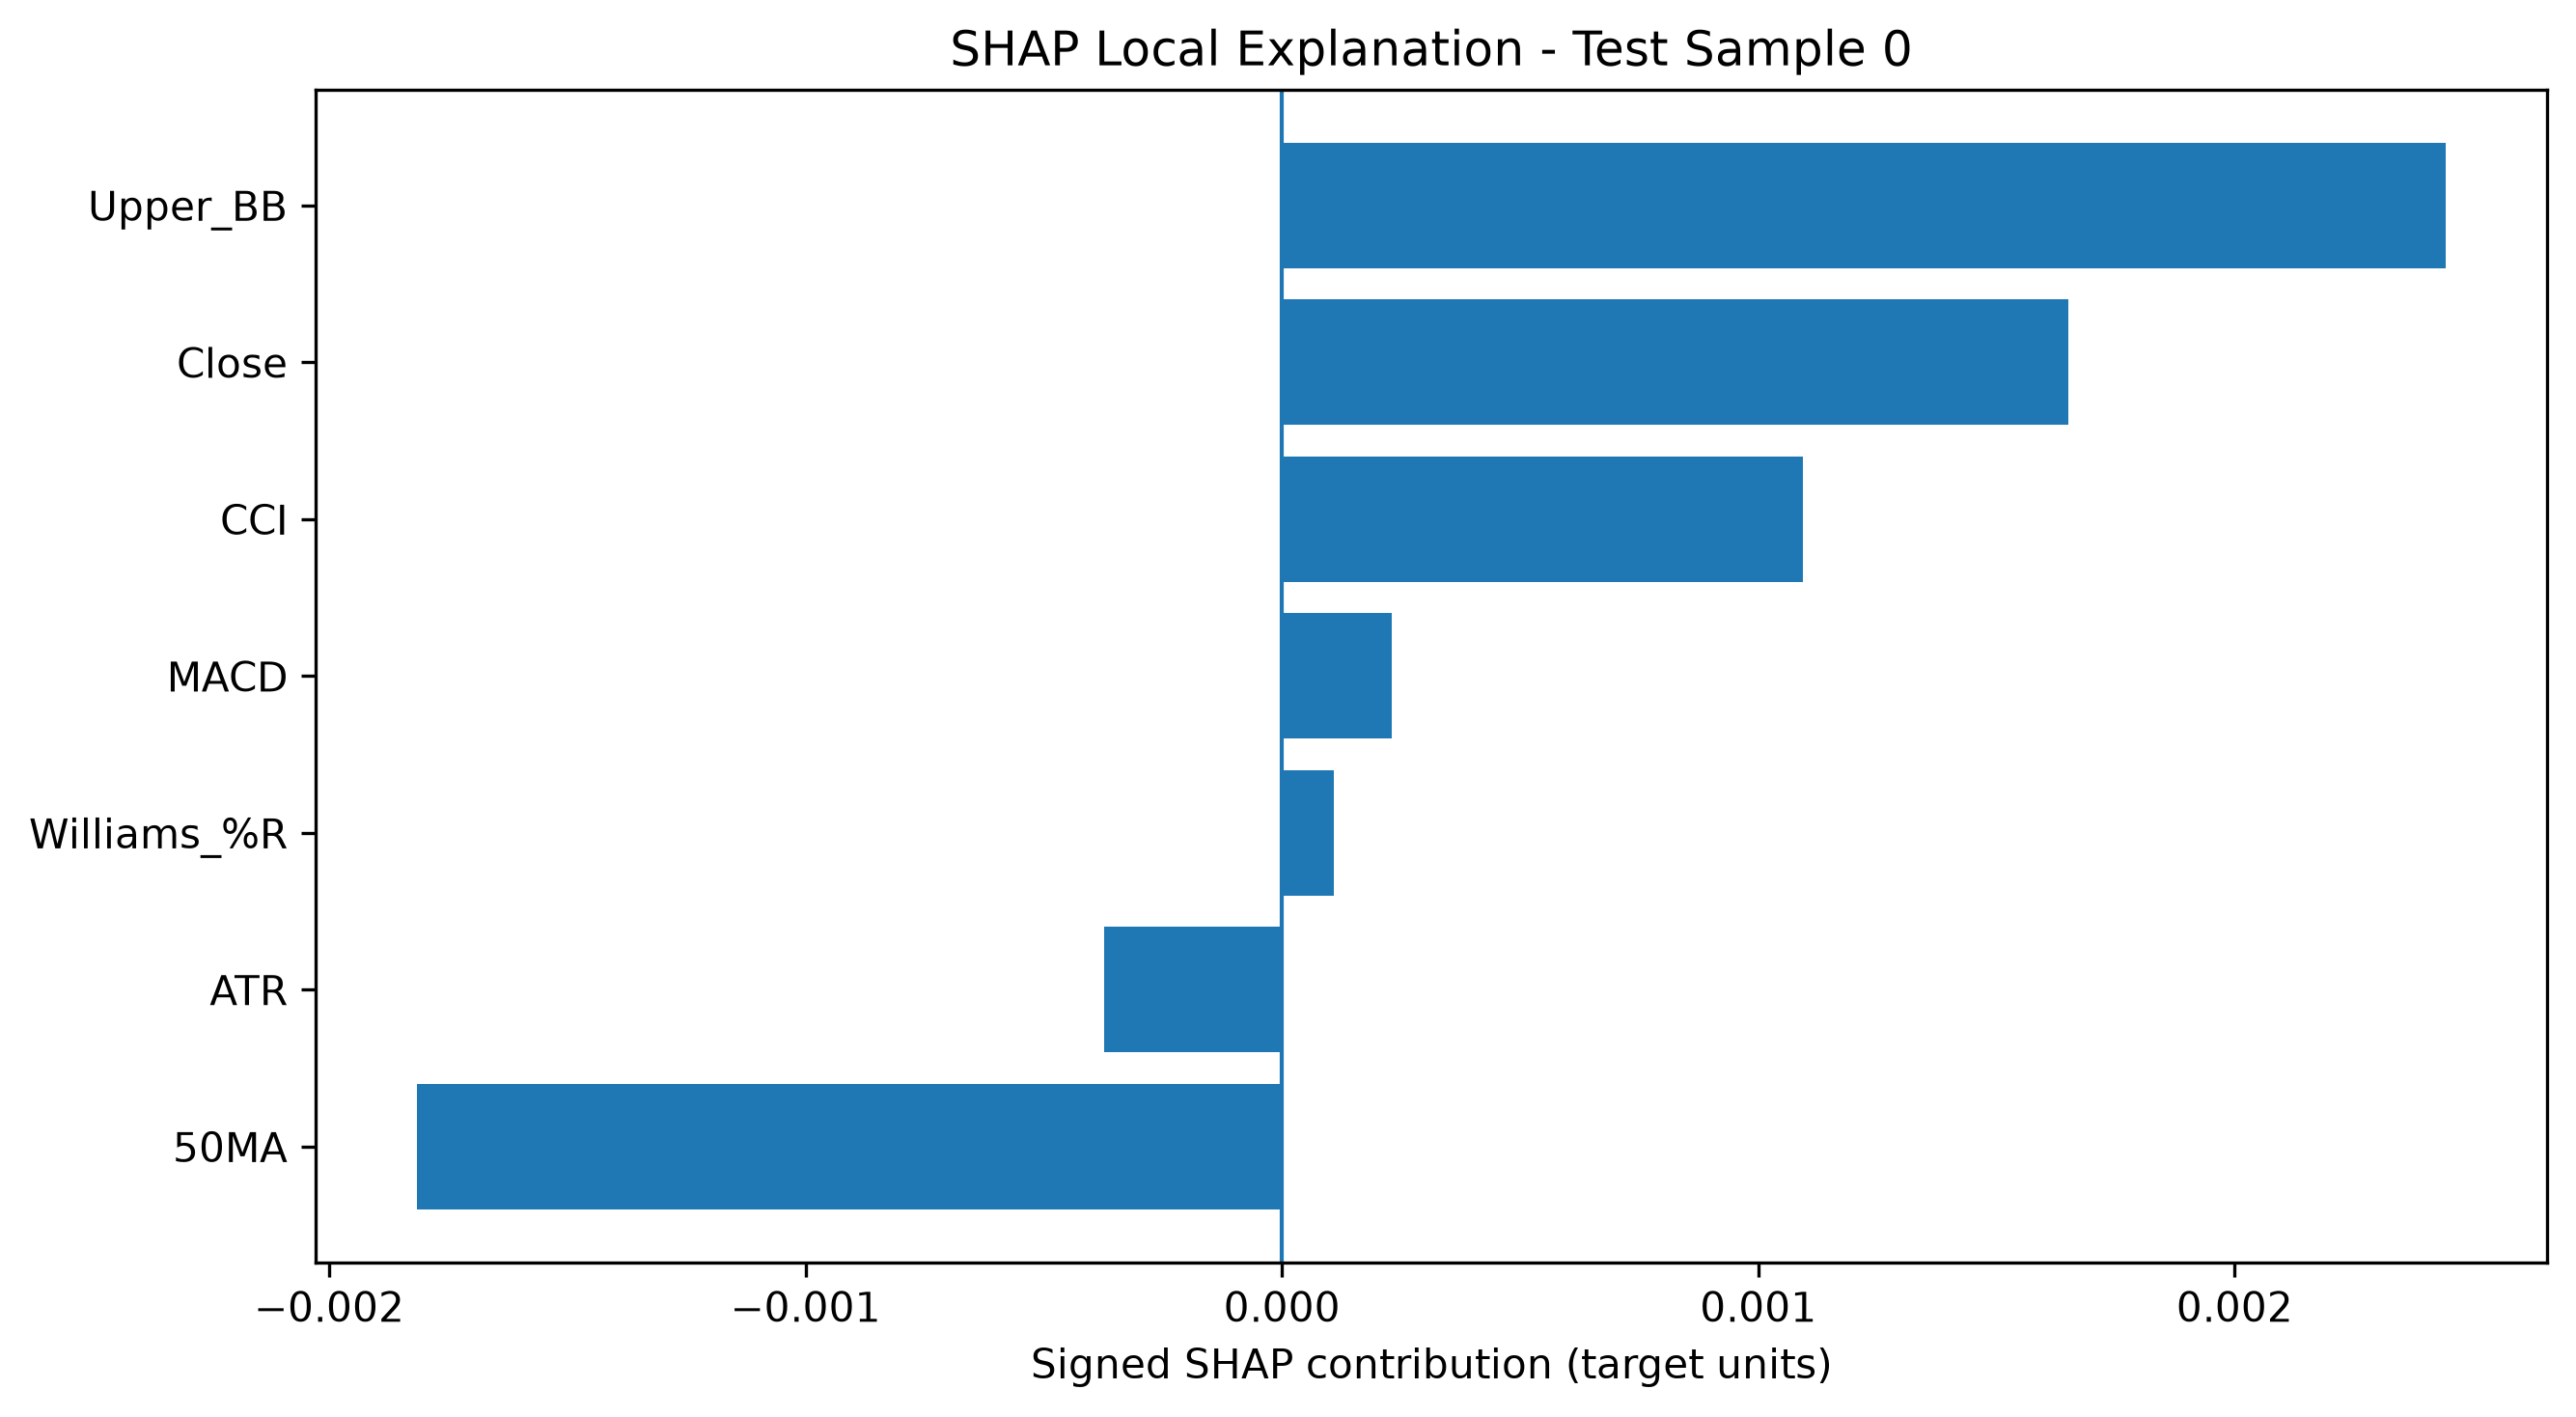

The table this chart was drawn from, first rows:
Test Sample Index, Feature, SHAP Contribution
0, Upper_BB, 0.002443
0, 50MA, -0.001815
0, Close, 0.001651
0, CCI, 0.001094
0, ATR, -0.0003732
0, MACD, 0.0002308
0, Williams_%R, 0.0001087
